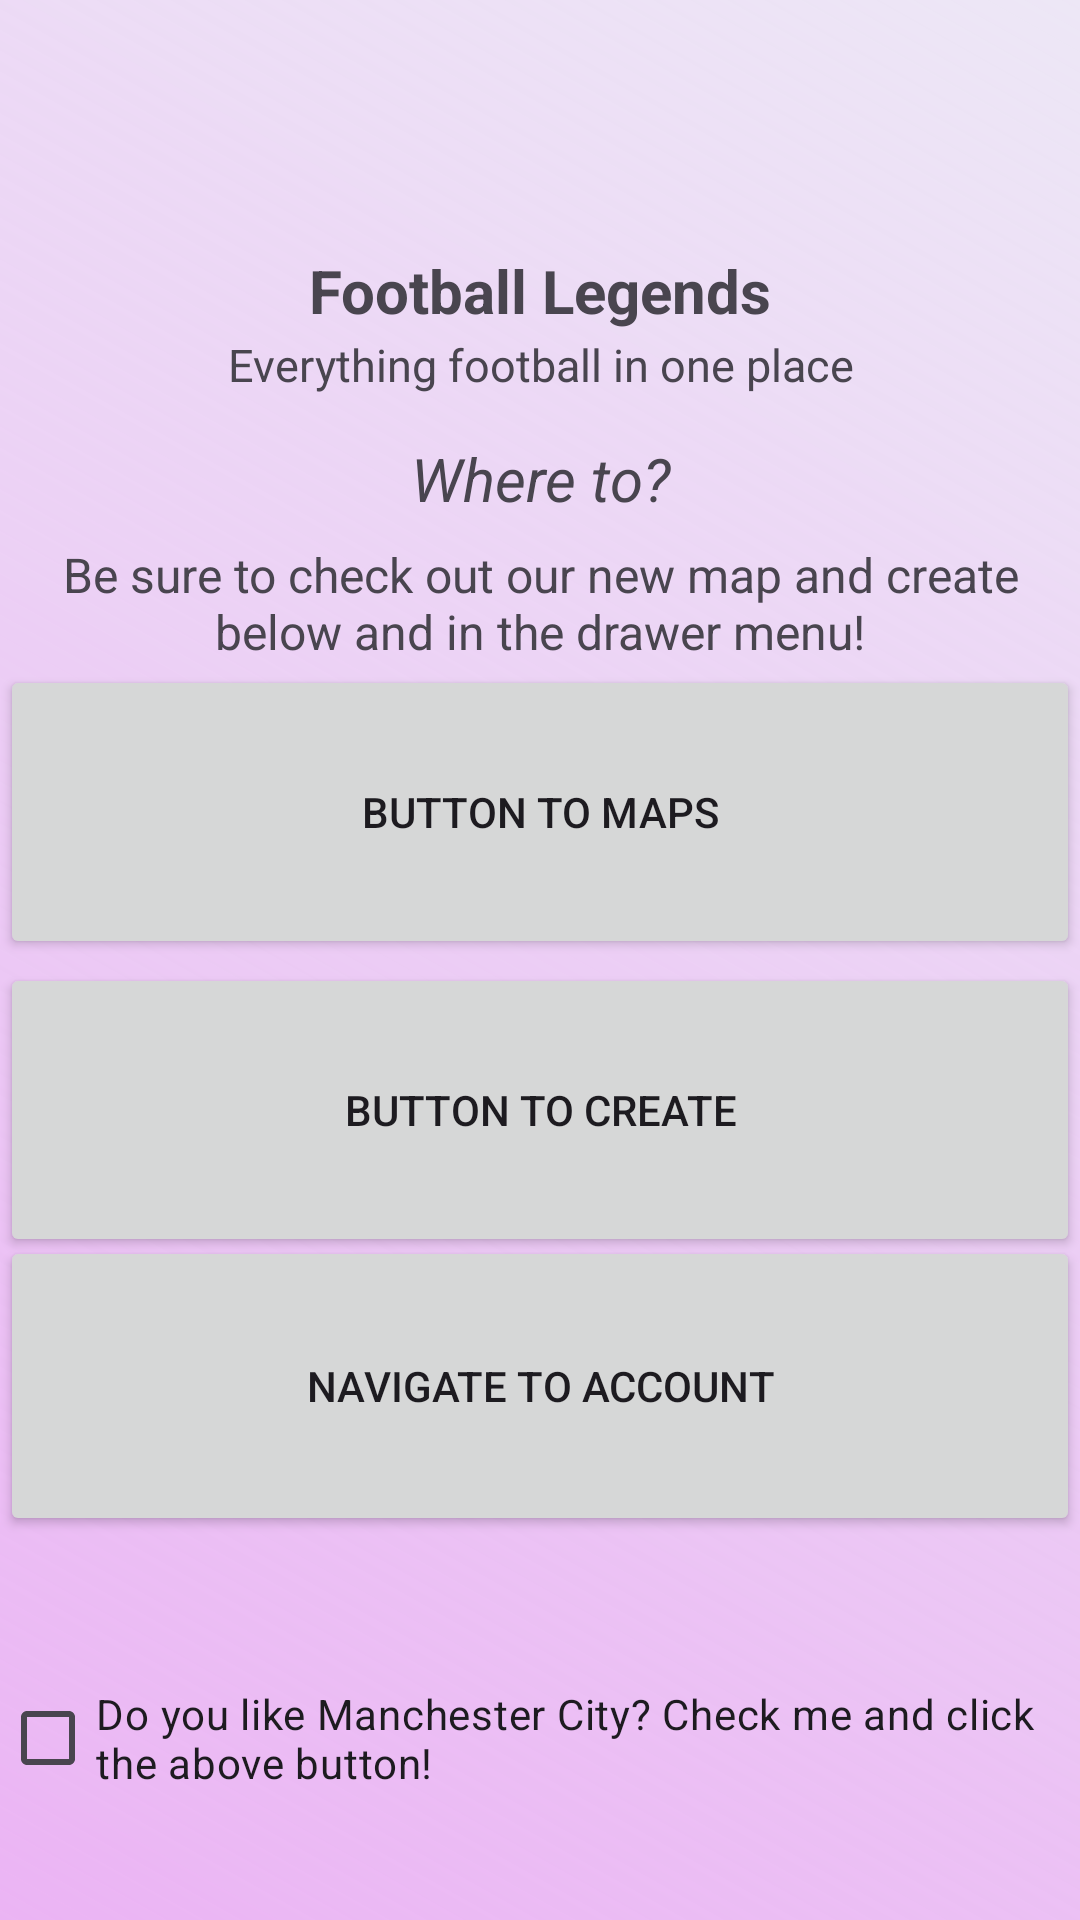

Layout XML and referenced resources for this Android screen:
<!-- AndroidManifest.xml: application theme Theme.Project01 -->
<!-- res/layout/home_fragment.xml -->
<androidx.constraintlayout.widget.ConstraintLayout
    xmlns:android="http://schemas.android.com/apk/res/android"
    xmlns:app="http://schemas.android.com/apk/res-auto"
    xmlns:tools="http://schemas.android.com/tools"

    android:layout_width="match_parent"
    android:layout_height="match_parent"
    android:background="@drawable/cool_white_background">

    
    <TextView
        android:id="@+id/text_home"
        android:layout_width="match_parent"
        android:layout_height="wrap_content"
        android:layout_gravity="center_horizontal"
        android:layout_margin="8dp"
        android:shadowColor="@color/material_dynamic_primary20"
        android:text="@string/app_name"
        android:textAlignment="center"
        android:textSize="20sp"
        android:textStyle="bold"
        app:layout_constraintBottom_toBottomOf="parent"
        app:layout_constraintEnd_toEndOf="parent"
        app:layout_constraintStart_toStartOf="parent"
        app:layout_constraintTop_toTopOf="parent"
        app:layout_constraintVertical_bias="0.126" />

    
    <TextView
        android:id="@+id/desc"
        android:layout_width="match_parent"
        android:layout_height="wrap_content"
        android:layout_gravity="center_horizontal"
        android:layout_margin="8dp"
        android:shadowColor="@color/material_dynamic_primary20"
        android:text="@string/seller"
        android:textAlignment="center"
        android:textSize="15sp"
        app:layout_constraintBottom_toBottomOf="parent"
        app:layout_constraintEnd_toEndOf="parent"
        app:layout_constraintStart_toStartOf="parent"
        app:layout_constraintTop_toTopOf="parent"
        app:layout_constraintVertical_bias="0.171" />

    

    

    

    

    

    
    <TextView
        android:id="@+id/where_to1"
        android:layout_width="match_parent"
        android:layout_height="wrap_content"
        android:layout_gravity="center_horizontal"
        android:layout_margin="8dp"
        android:shadowColor="@color/material_dynamic_primary20"
        android:text="@string/where_to"
        android:textAlignment="center"
        android:textSize="20sp"
        android:textStyle="italic"
        app:layout_constraintBottom_toBottomOf="parent"
        app:layout_constraintEnd_toEndOf="parent"
        app:layout_constraintStart_toStartOf="parent"
        app:layout_constraintTop_toTopOf="parent"
        app:layout_constraintVertical_bias="0.231" />

    <TextView
        android:id="@+id/where_to3"
        android:layout_width="match_parent"
        android:layout_height="wrap_content"
        android:layout_gravity="center_horizontal"
        android:layout_margin="8dp"
        android:shadowColor="@color/material_dynamic_primary20"
        android:text="@string/settings_details"
        android:textAlignment="center"
        android:textSize="16sp"
        app:layout_constraintBottom_toBottomOf="parent"
        app:layout_constraintEnd_toEndOf="parent"
        app:layout_constraintStart_toStartOf="parent"
        app:layout_constraintTop_toTopOf="parent"
        app:layout_constraintVertical_bias="0.296" />

    <Button
        android:id="@+id/navButton3"
        android:layout_width="match_parent"
        android:layout_height="98dp"
        android:text="@string/settings_details3"
        app:layout_constraintBottom_toBottomOf="parent"
        app:layout_constraintTop_toTopOf="parent"
        app:layout_constraintVertical_bias="0.592"
        tools:layout_editor_absoluteX="-8dp" />

    <Button
        android:id="@+id/navButton2"
        android:layout_width="match_parent"
        android:layout_height="98dp"
        android:text="@string/settings_details2"
        app:layout_constraintBottom_toBottomOf="parent"
        app:layout_constraintTop_toTopOf="parent"
        app:layout_constraintVertical_bias="0.409"
        tools:layout_editor_absoluteX="-8dp" />


    <Button
        android:id="@+id/navButton"
        android:layout_width="match_parent"
        android:layout_height="100dp"
        android:text="@string/nav_account"
        app:layout_constraintBottom_toBottomOf="parent"
        app:layout_constraintTop_toTopOf="parent"
        app:layout_constraintVertical_bias="0.763"
        tools:layout_editor_absoluteX="0dp" />

    
    <CheckBox
        android:id="@+id/checkbox_home"
        android:layout_width="wrap_content"
        android:layout_height="wrap_content"
        android:layout_marginTop="416dp"
        android:text="@string/checkbox_text"
        app:layout_constraintBottom_toBottomOf="parent"
        app:layout_constraintEnd_toEndOf="parent"
        app:layout_constraintHorizontal_bias="0.0"
        app:layout_constraintStart_toStartOf="parent"
        app:layout_constraintTop_toBottomOf="@+id/text_home"
        app:layout_constraintVertical_bias="0.441" />


</androidx.constraintlayout.widget.ConstraintLayout>
<!-- resources referenced by this layout -->
<resources>
  <!-- drawable cool_white_background (drawable) -->
  <?xml version="1.0" encoding="utf-8"?>
  <shape xmlns:android="http://schemas.android.com/apk/res/android">
  
      
      <solid android:color="#FFFFFF" />
  
      
      <gradient
          android:type="linear"
          android:startColor="#86D978EA"
          android:endColor="#EDE7F6"
          android:angle="45" />
  
  </shape>
  <string name="app_name">Football Legends</string>
  <string name="checkbox_text">Do you like Manchester City? Check me and click the above button!</string>
  <string name="nav_account">Navigate to account</string>
  <string name="seller">Everything football in one place</string>
  <string name="settings_details">Be sure to check out our new map and create below and in the drawer menu!</string>
  <string name="settings_details2">Button to maps</string>
  <string name="settings_details3">Button to create</string>
  <string name="where_to">Where to?</string>
  <style name="Theme.Project01" parent="Base.Theme.Project01">
          
          <item name="windowActionBar">false</item>
          <item name="windowNoTitle">true</item>
      </style>
  <style name="Base.Theme.Project01" parent="Theme.Material3.DayNight.NoActionBar">
          
      </style>
</resources>
